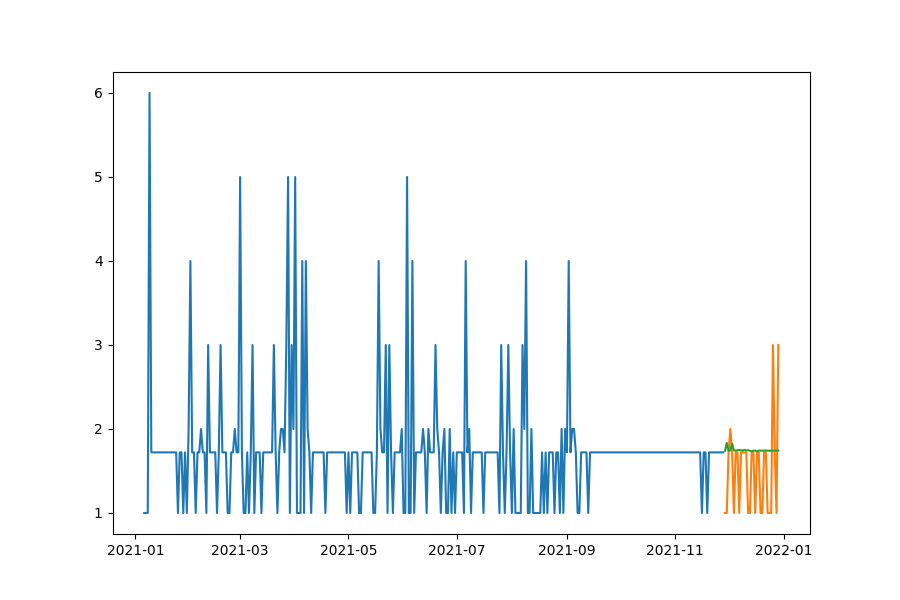

Values plotted in this chart, from the file beside it:
date, prediction, actual, MAPE
2021-11-29, 1.739, 1.0, 73.93
2021-11-30, 1.833, 1.0, 83.34
2021-12-01, 1.74, 1.722, 1.046
2021-12-02, 1.747, 2.0, 12.66
2021-12-03, 1.826, 1.722, 6.077
2021-12-04, 1.746, 1.0, 74.63
2021-12-05, 1.741, 1.722, 1.098
2021-12-06, 1.747, 1.722, 1.476
2021-12-07, 1.749, 1.0, 74.92
2021-12-08, 1.747, 1.722, 1.459
2021-12-09, 1.743, 1.722, 1.243
2021-12-10, 1.753, 1.722, 1.81
2021-12-11, 1.743, 1.722, 1.257
2021-12-12, 1.746, 1.0, 74.65
2021-12-13, 1.742, 1.0, 74.17
2021-12-14, 1.734, 1.722, 0.6814
2021-12-15, 1.742, 1.722, 1.16
2021-12-16, 1.743, 1.0, 74.32
2021-12-17, 1.732, 1.722, 0.5953
2021-12-18, 1.743, 1.722, 1.24
2021-12-19, 1.742, 1.0, 74.2
2021-12-20, 1.743, 1.0, 74.28
2021-12-21, 1.74, 1.722, 1.065
2021-12-22, 1.743, 1.722, 1.213
2021-12-23, 1.742, 1.0, 74.17
2021-12-24, 1.741, 1.0, 74.12
2021-12-25, 1.742, 1.0, 74.17
2021-12-26, 1.743, 3.0, 41.91
2021-12-27, 1.742, 1.722, 1.174
2021-12-28, 1.744, 1.0, 74.39
2021-12-29, 1.742, 3.0, 41.93
